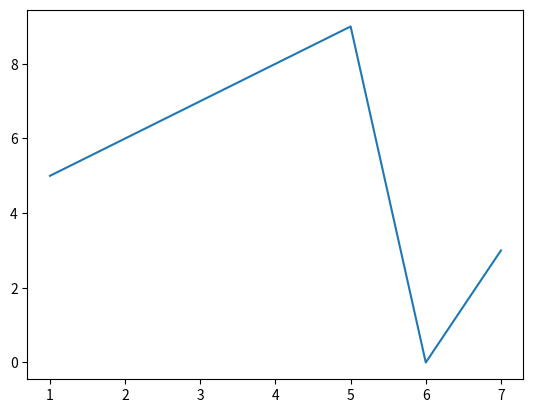
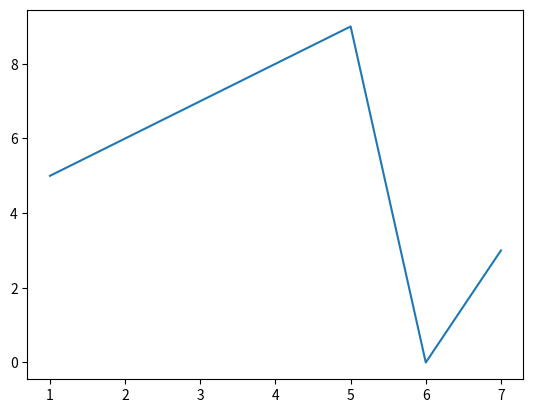
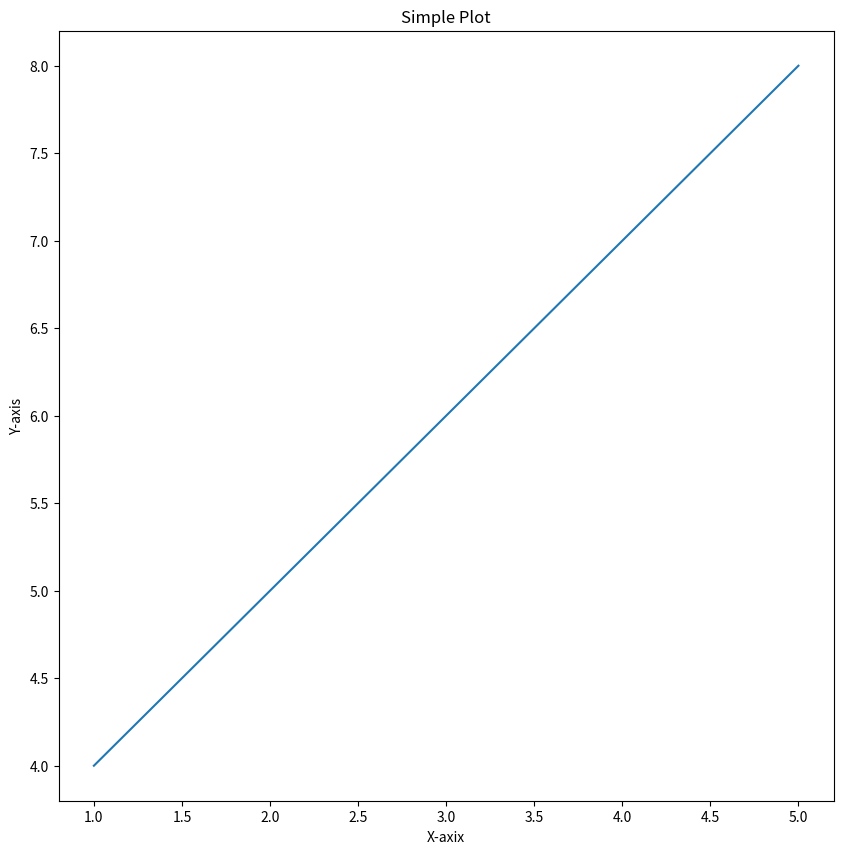

These figures' Python source, in order:
import matplotlib.pyplot as plt
import pandas as pd
import numpy as np

x = [1, 2, 3, 4, 5, 6, 7]
y = [5, 6, 7, 8, 9, 0, 3]


plt.plot(x, y)
# plt.show()

fig, ax = plt.subplots()
ax.plot(x, y)
# plt.show()


# Matplotlib example workfloew

x = [1, 2, 3, 4, 5]
y = [4, 5, 6, 7, 8]

fig, ax = plt.subplots(figsize=(10, 10))

ax.plot(x, y)
ax.set(title="Simple Plot", xlabel="X-axix", ylabel="Y-axis")
#fig.savefig("../../images/sample_plot.png")
